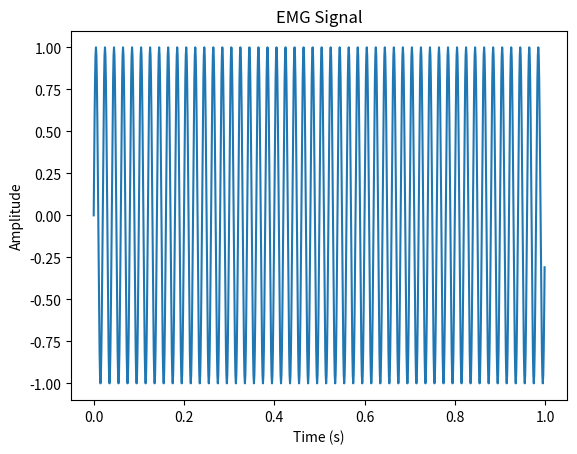

Generate this figure with matplotlib:
import matplotlib.pyplot as plt
import numpy as np

# Generate some sample EMG data
fs = 1000  # Sampling frequency (Hz)
t = np.arange(0, 1, 1/fs)  # Time vector (s)
f = 50  # EMG frequency (Hz)
emg = np.sin(2*np.pi*f*t)  # EMG signal

# Plot the EMG signal
plt.plot(t, emg)
plt.xlabel('Time (s)')
plt.ylabel('Amplitude')
plt.title('EMG Signal')
plt.show()
